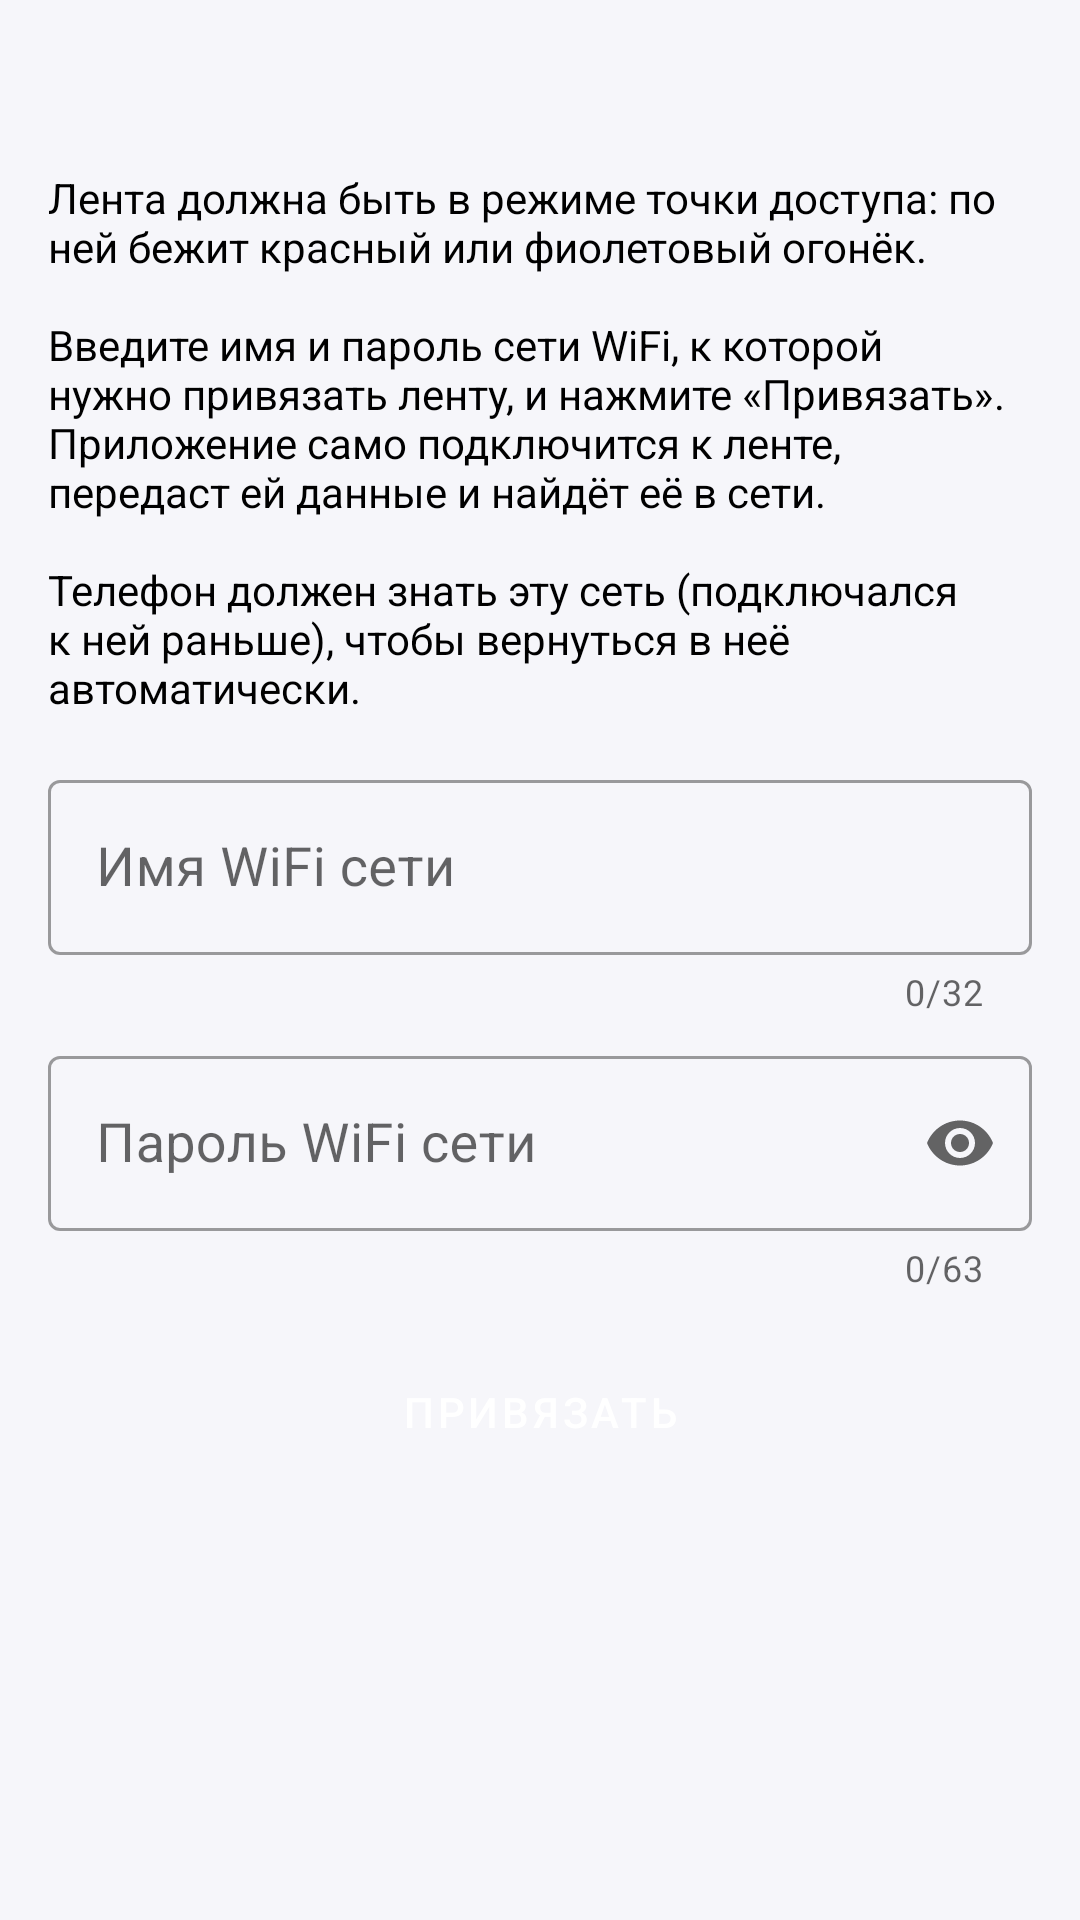

Write the Android layout XML for this screen, with the resource values it uses.
<!-- AndroidManifest.xml: application theme Theme.AdressLentaWiFi -->
<!-- res/layout/fragment_provision.xml -->
<?xml version="1.0" encoding="utf-8"?>
<ScrollView xmlns:android="http://schemas.android.com/apk/res/android"
    xmlns:app="http://schemas.android.com/apk/res-auto"
    xmlns:tools="http://schemas.android.com/tools"
    android:layout_width="match_parent"
    android:layout_height="match_parent"
    android:background="@color/whisper"
    android:fillViewport="true">

    <LinearLayout
        android:layout_width="match_parent"
        android:layout_height="wrap_content"
        android:orientation="vertical"
        android:padding="16dp">

        <TextView
            android:id="@+id/tvTitle"
            android:layout_width="match_parent"
            android:layout_height="wrap_content"
            android:gravity="center"
            android:textColor="@color/black"
            android:textSize="18sp"
            android:textStyle="bold"
            tools:text="@string/firstInclusion" />

        <TextView
            android:id="@+id/tvVpnWarning"
            android:layout_width="match_parent"
            android:layout_height="wrap_content"
            android:layout_marginTop="16dp"
            android:text="@string/provVpnWarning"
            android:textColor="@color/redd"
            android:visibility="gone"
            tools:visibility="visible" />

        <TextView
            android:id="@+id/tvDescription"
            android:layout_width="match_parent"
            android:layout_height="wrap_content"
            android:layout_marginTop="16dp"
            android:text="@string/provDescription"
            android:textColor="@color/black" />

        <com.google.android.material.textfield.TextInputLayout
            android:id="@+id/tilName"
            style="@style/Widget.MaterialComponents.TextInputLayout.OutlinedBox"
            android:layout_width="match_parent"
            android:layout_height="wrap_content"
            android:layout_marginTop="16dp"
            android:hint="@string/inputName"
            app:counterEnabled="true"
            app:counterMaxLength="32"
            app:endIconMode="clear_text">

            <com.google.android.material.textfield.TextInputEditText
                android:id="@+id/edName"
                android:layout_width="match_parent"
                android:layout_height="wrap_content"
                android:inputType="textNoSuggestions"
                android:textSize="18sp" />
        </com.google.android.material.textfield.TextInputLayout>

        <com.google.android.material.textfield.TextInputLayout
            android:id="@+id/tilPass"
            style="@style/Widget.MaterialComponents.TextInputLayout.OutlinedBox"
            android:layout_width="match_parent"
            android:layout_height="wrap_content"
            android:layout_marginTop="8dp"
            android:hint="@string/inputPassWiFi"
            app:counterEnabled="true"
            app:counterMaxLength="63"
            app:endIconMode="password_toggle">

            <com.google.android.material.textfield.TextInputEditText
                android:id="@+id/edPass"
                android:layout_width="match_parent"
                android:layout_height="wrap_content"
                android:inputType="textPassword"
                android:textSize="18sp" />
        </com.google.android.material.textfield.TextInputLayout>

        <Button
            android:id="@+id/btnStart"
            style="?attr/materialButtonOutlinedStyle"
            android:layout_width="match_parent"
            android:layout_height="wrap_content"
            android:layout_marginTop="16dp"
            android:text="@string/provStart"
            android:textColor="@color/white"
            app:backgroundTint="@color/colorSecondaryBlue"
            app:strokeColor="@color/colorSecondaryBlue"
            app:strokeWidth="2dp" />

        <ProgressBar
            android:id="@+id/progress"
            style="?android:attr/progressBarStyleHorizontal"
            android:layout_width="match_parent"
            android:layout_height="wrap_content"
            android:layout_marginTop="24dp"
            android:indeterminate="true"
            android:visibility="gone"
            tools:visibility="visible" />

        <TextView
            android:id="@+id/tvSteps"
            android:layout_width="match_parent"
            android:layout_height="wrap_content"
            android:layout_marginTop="16dp"
            android:textColor="@color/black"
            android:textSize="16sp"
            android:visibility="gone"
            tools:text="✓  Подключение к ленте\n\n▶  Передача имени и пароля"
            tools:visibility="visible" />

        <TextView
            android:id="@+id/tvWifiHint"
            android:layout_width="match_parent"
            android:layout_height="wrap_content"
            android:layout_marginTop="16dp"
            android:textColor="@color/black"
            android:textSize="16sp"
            android:visibility="gone"
            tools:text="@string/provWifiHint"
            tools:visibility="visible" />

        <Button
            android:id="@+id/btnWifi"
            style="?attr/materialButtonOutlinedStyle"
            android:layout_width="match_parent"
            android:layout_height="wrap_content"
            android:layout_marginTop="8dp"
            android:text="@string/provWifiButton"
            android:textColor="@color/colorSecondaryBlue"
            android:visibility="gone"
            app:strokeColor="@color/colorSecondaryBlue"
            app:strokeWidth="2dp"
            tools:visibility="visible" />

        <TextView
            android:id="@+id/tvResult"
            android:layout_width="match_parent"
            android:layout_height="wrap_content"
            android:layout_marginTop="24dp"
            android:textColor="@color/black"
            android:textSize="16sp"
            android:textStyle="bold"
            android:visibility="gone" />

        <Button
            android:id="@+id/btnDone"
            style="?attr/materialButtonOutlinedStyle"
            android:layout_width="match_parent"
            android:layout_height="wrap_content"
            android:layout_marginTop="16dp"
            android:text="@string/provDone"
            android:textColor="@color/white"
            android:visibility="gone"
            app:backgroundTint="@color/colorSecondaryBlue"
            app:strokeColor="@color/colorSecondaryBlue"
            app:strokeWidth="2dp" />

    </LinearLayout>
</ScrollView>
<!-- resources referenced by this layout -->
<resources>
  <color name="black">#FF000000</color>
  <color name="colorSecondaryBlue">#17B8B1</color>
  <color name="redd">#FFF44336</color>
  <color name="whisper">#F6F6FA</color>
  <color name="white">#FFFFFFFF</color>
  <string name="firstInclusion">Привязка к сети WiFi при первом включении</string>
  <string name="inputName">Имя WiFi сети</string>
  <string name="inputPassWiFi">Пароль WiFi сети</string>
  <string name="provDescription">Лента должна быть в режиме точки доступа: по ней бежит красный или фиолетовый огонёк.\n\nВведите имя и пароль сети WiFi, к которой нужно привязать ленту, и нажмите «Привязать». Приложение само подключится к ленте, передаст ей данные и найдёт её в сети.\n\nТелефон должен знать эту сеть (подключался к ней раньше), чтобы вернуться в неё автоматически.</string>
  <string name="provDone">Готово</string>
  <string name="provStart">Привязать</string>
  <string name="provVpnWarning">На телефоне включён VPN. С ним связь с лентой обычно не работает — отключите VPN или добавьте приложение в его исключения.</string>
  <string name="provWifiButton">Выбрать сеть WiFi</string>
  <string name="provWifiHint">Лента пока не найдена. Если по ней бежит бирюзовый огонёк, она уже в сети «%1$s», а телефон вернулся в другую сеть WiFi. Подключите телефон к сети «%1$s» — приложение продолжает искать ленту.</string>
  <style name="Theme.AdressLentaWiFi" parent="Theme.MaterialComponents.Light.NoActionBar">
  
  
  
  
  
  
  
  
  
  
  
          
          <item name="colorPrimary">@color/colorPrimaryBlack</item>
          <item name="colorPrimaryVariant">@color/colorPrimaryDarkBlack</item>
          <item name="colorOnPrimary">@color/colorAccentBlack</item>
          
          <item name="colorSecondary">@color/teal_200</item>
          <item name="colorSecondaryVariant">@color/teal_700</item>
          <item name="colorOnSecondary">@color/black</item>
          
          <item name="android:statusBarColor" tools:targetApi="l">?attr/colorPrimaryVariant</item>
          
          <item name="colorBottomIcon">@android:color/white</item>
      </style>
  <color name="colorPrimaryBlack">#5C5C5C</color>
  <color name="colorPrimaryDarkBlack">#212121</color>
  <color name="colorAccentBlack">#5677fc</color>
  <color name="teal_200">#FF03DAC5</color>
  <color name="teal_700">#FF018786</color>
</resources>
